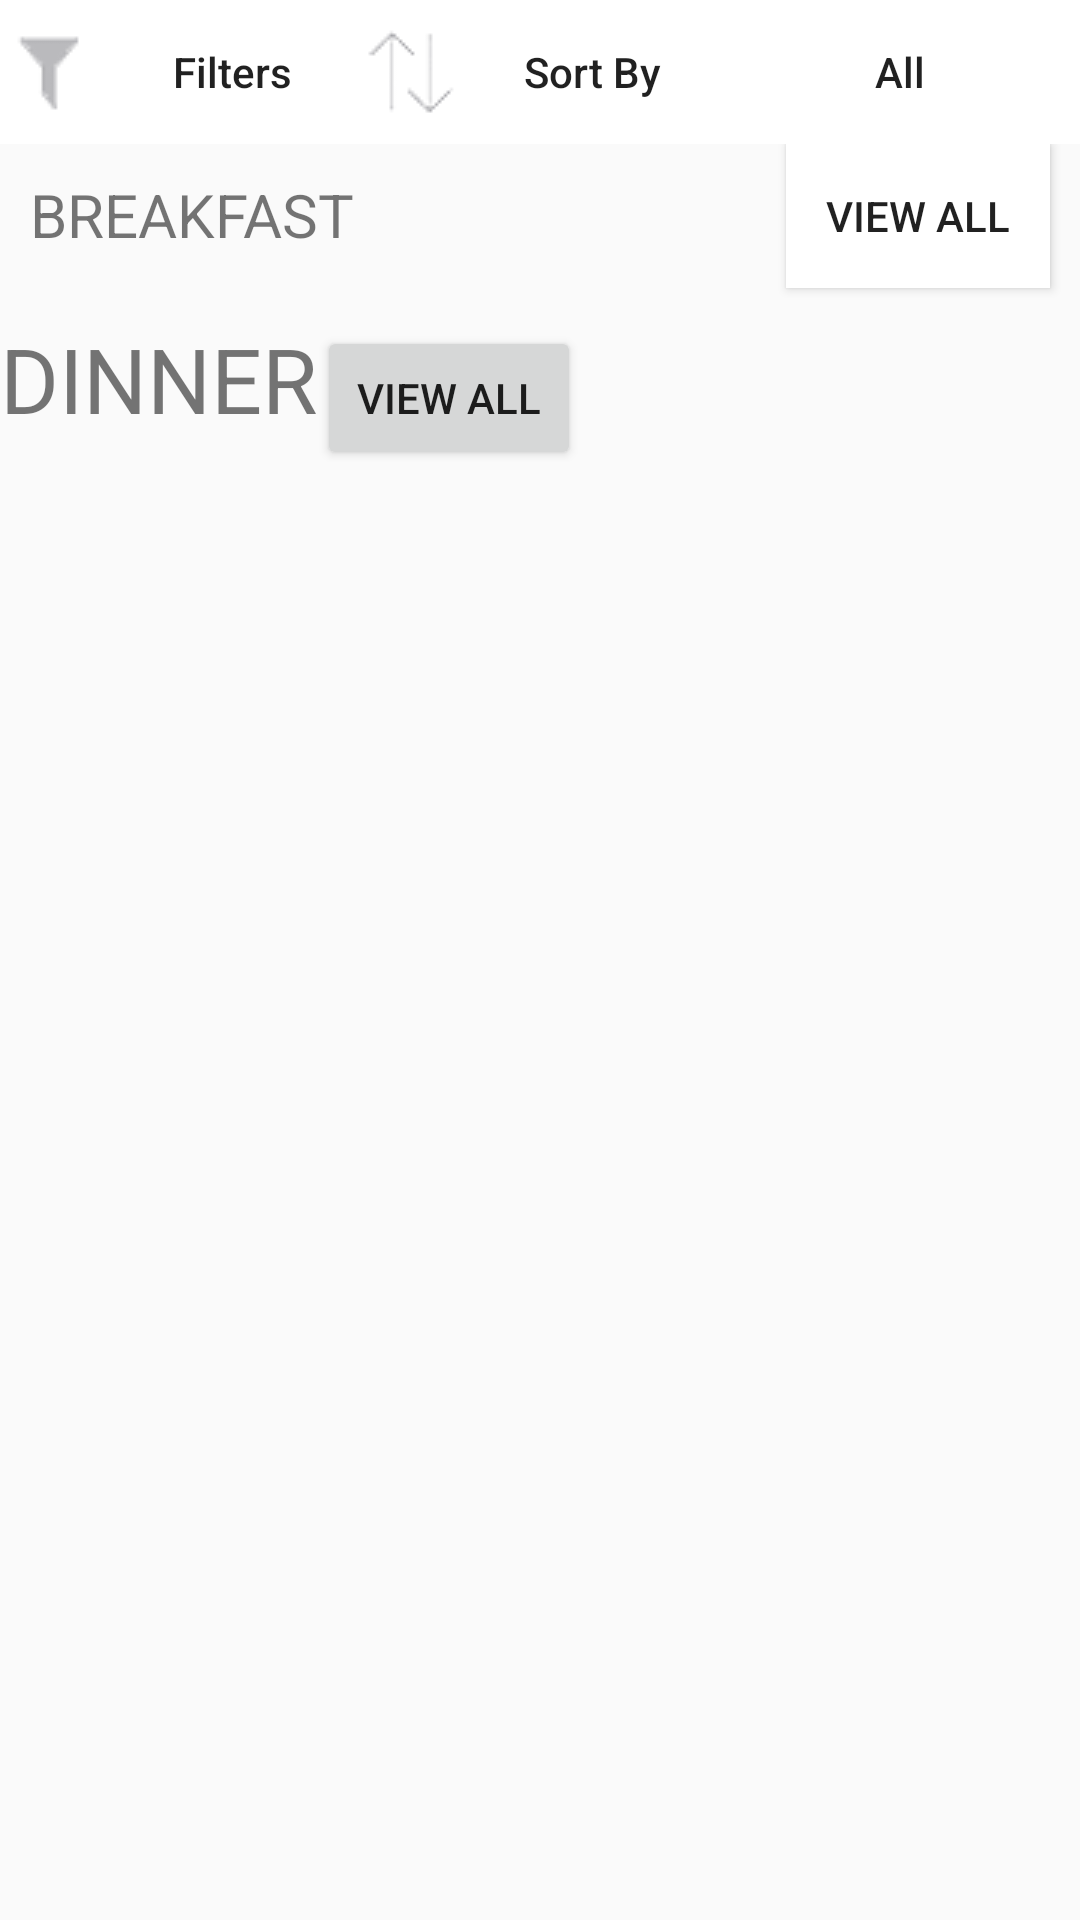

The Android layout XML behind this screen, and the referenced resources:
<!-- AndroidManifest.xml: application theme AppTheme -->
<!-- res/layout/fragment_shop.xml -->
<LinearLayout xmlns:android="http://schemas.android.com/apk/res/android"
    xmlns:tools="http://schemas.android.com/tools" android:layout_width="match_parent"
    android:layout_height="match_parent" tools:context="in.co.fitbite.fitbite.fragments.ShopFragment"
    android:orientation="vertical"
    >


    <LinearLayout
        android:layout_width="match_parent"
        android:layout_height="wrap_content"
        android:orientation="horizontal"
        android:id="@+id/layoutOptions"
        >
        <Button
            android:layout_width="match_parent"
            android:layout_height="wrap_content"
            android:layout_weight="1"
            android:background="#FFFFFF"
            android:text="Filters"
            android:textAllCaps="false"
            android:drawableLeft="@drawable/filtericon"
            android:id="@+id/filters"
            />
        <Button
            android:layout_width="match_parent"
            android:layout_height="wrap_content"
            android:layout_weight="1"
            android:background="#FFFFFF"
            android:text="Sort By"
            android:textAllCaps="false"
            android:drawableLeft="@drawable/sorticon"
            android:id="@+id/sort_by"
            />
        <ToggleButton
            android:layout_width="match_parent"
            android:layout_height="wrap_content"
            android:layout_weight="1"
            android:background="#FFFFFF"
            android:textOff="All"
            android:textOn="Veg"
            android:textAllCaps="false"
            android:id="@+id/vegtab"
            />
    </LinearLayout>
    <LinearLayout
        android:layout_width="wrap_content"
        android:layout_height="wrap_content"
        android:layout_below="@+id/layoutOptions"
        android:orientation="vertical"
        >
        <LinearLayout
            android:layout_width="match_parent"
            android:layout_height="wrap_content"
            android:orientation="horizontal"
            >
            <TextView
                android:layout_width="wrap_content"
                android:layout_height="wrap_content"
                android:id="@+id/breakfast"
                android:text="Breakfast"
                android:textAllCaps="true"
                android:textSize="20dp"
                android:layout_marginTop="10dp"
                android:layout_marginLeft="10dp"
                />
            <View
                android:layout_width="0dp"
                android:layout_height="0dp"
                android:layout_weight="1"
                />
            <Button
                android:layout_marginRight="10dp"
                android:layout_marginTop="10dp"
                android:background="#FFFFFF"
                android:layout_width="wrap_content"
                android:layout_height="wrap_content"
                android:text="View all"
                android:id="@+id/viewAllBreakfast"
                android:layout_gravity="end"
                />
        </LinearLayout>
        <android.support.v7.widget.RecyclerView
        android:layout_width="match_parent"
        android:layout_height="wrap_content"
        android:id="@+id/breakfastRecyclerView"
        ></android.support.v7.widget.RecyclerView>
    </LinearLayout>
    <LinearLayout
        android:layout_width="wrap_content"
        android:layout_height="wrap_content"
        android:orientation="vertical"
        >
        <LinearLayout
            android:layout_width="match_parent"
            android:layout_height="wrap_content"
            android:orientation="horizontal"
            >
            <TextView
                android:layout_width="wrap_content"
                android:layout_height="wrap_content"
                android:id="@+id/dinner"
                android:text="Dinner"
                android:textAllCaps="true"
                android:textSize="30dp"
                />
            <Button
                android:layout_width="wrap_content"
                android:layout_height="wrap_content"
                android:text="View all"
                android:id="@+id/viewAllDinner"
                />
        </LinearLayout>
        <android.support.v7.widget.RecyclerView
            android:layout_width="match_parent"
            android:layout_height="wrap_content"
            android:id="@+id/dinnerRecyclerView"
            ></android.support.v7.widget.RecyclerView>
    </LinearLayout>
</LinearLayout>
<!-- resources referenced by this layout -->
<resources>
  <!-- drawable filtericon: png bitmap (drawable, 3307 bytes) -->
  <!-- drawable sorticon: png bitmap (drawable, 3388 bytes) -->
  <style name="AppTheme" parent="Theme.AppCompat.Light">
          
          <item name="colorPrimary">@color/colorPrimary</item>
          <item name="colorPrimaryDark">@color/colorPrimaryDark</item>
          <item name="colorAccent">@color/colorAccent</item>
          <item name="drawerArrowStyle">@style/DrawerArrowStyle</item>
          <item name="android:textColorPrimary">@color/textColorPrimary</item>
      </style>
  <color name="colorPrimary">#FFEFEFEF</color>
  <color name="colorPrimaryDark">#FF757575</color>
  <color name="colorAccent">#FF009688</color>
  <style name="DrawerArrowStyle" parent="Widget.AppCompat.DrawerArrowToggle">
          <item name="spinBars">true</item>
          <item name="color">@android:color/black</item>
      </style>
  <color name="textColorPrimary">#DE000000</color>
</resources>
